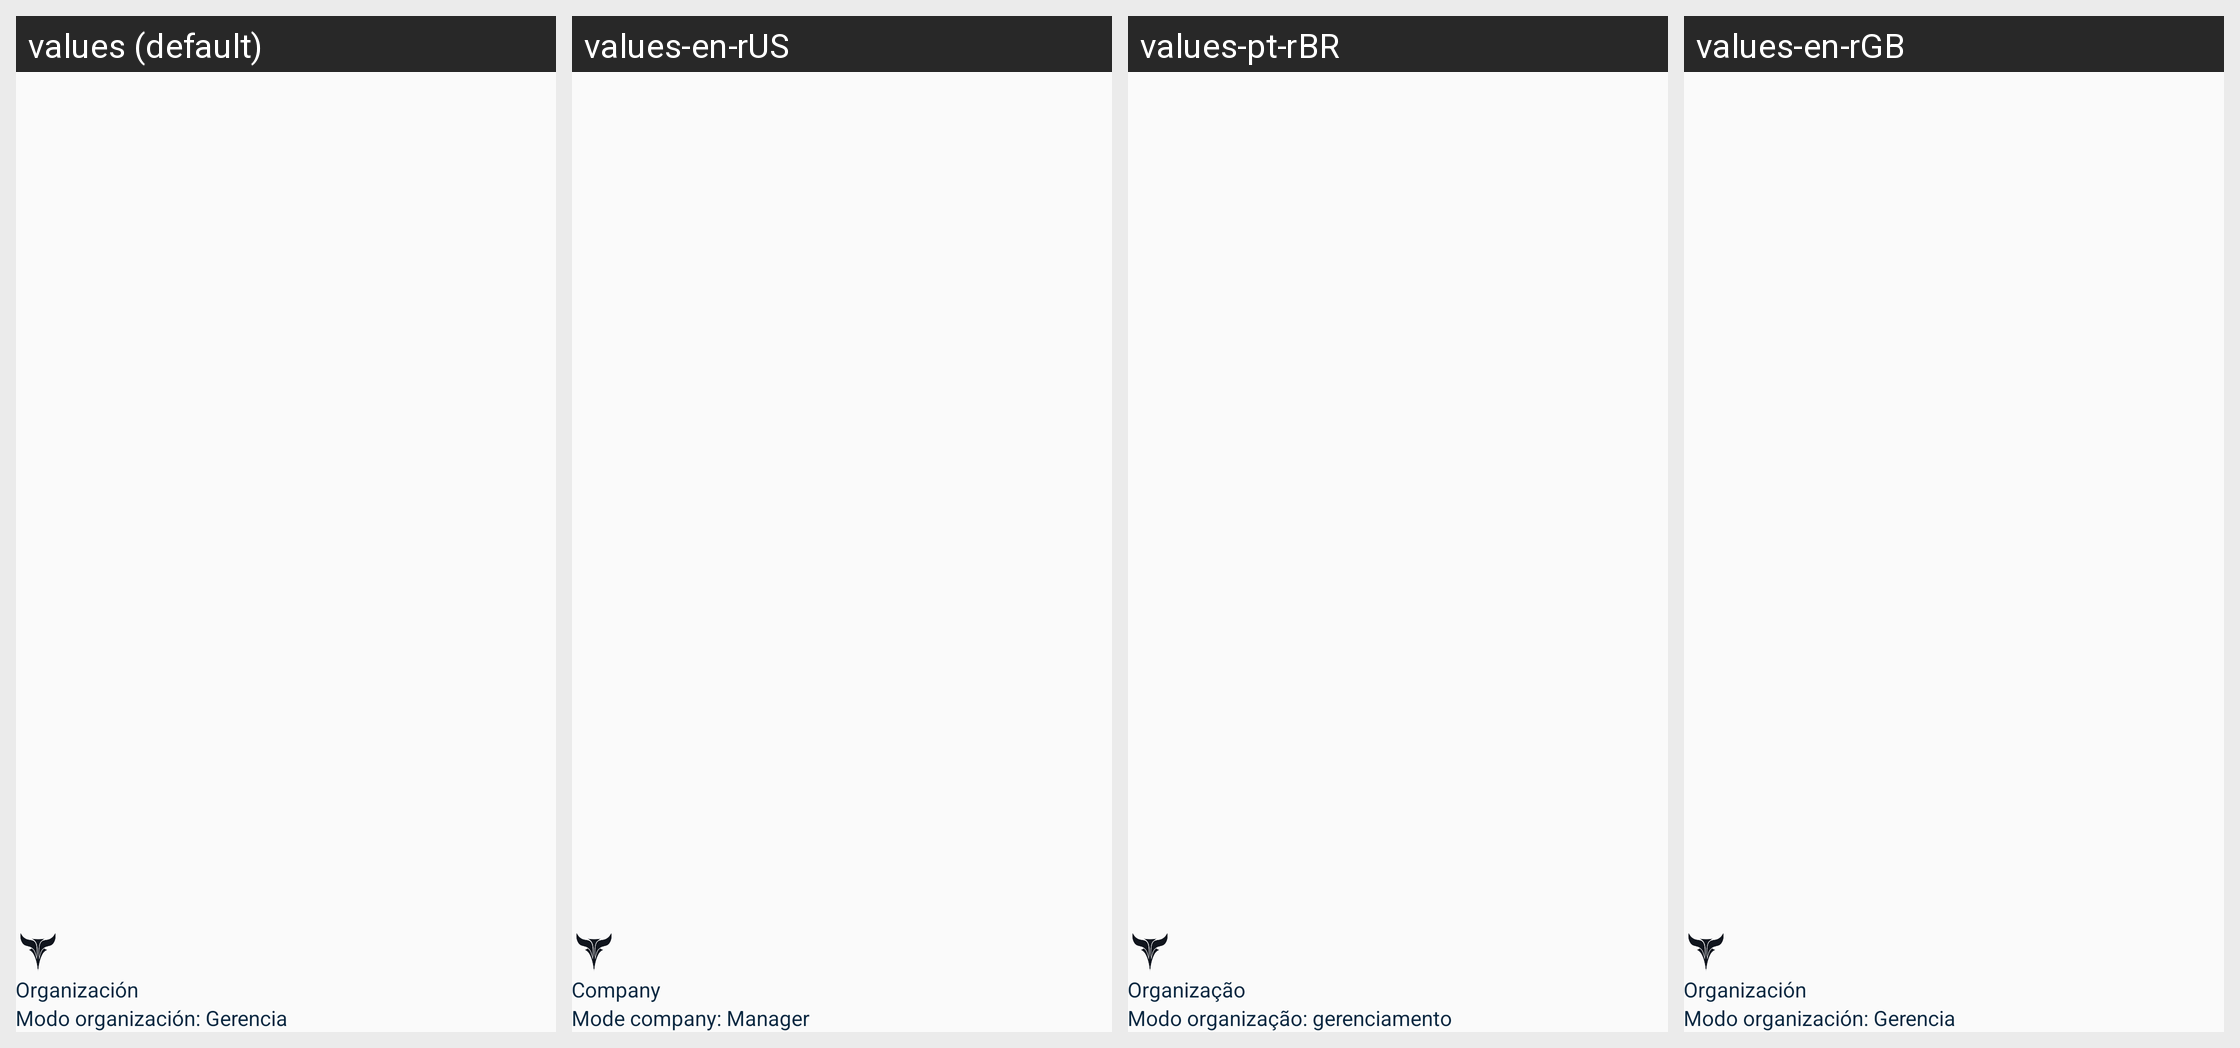

Strings drawn on this Android screen and how each of the app's shown locales translates them:
Android screen res/layout/nav_header_principal_user.xml rendered under 4 locales, left to right: values (default), values-en-rUS, values-pt-rBR, values-en-rGB. Device: Nexus 5 (rendered at 1080×1920; each locale shown at half size, 540×960, under a caption strip naming it); theme AppTheme.
Strings drawn on this screen, with the default value and each locale's value (text and hints the layout hard-codes, and strings that could not be matched under every locale, appear in the picture but are not listed):

nav_1
  values: Organización
  values-en-rUS: Company
  values-pt-rBR: Organização
  values-en-rGB: Organización  [not translated; the default value is used]

nav_2
  values: Modo organización: Gerencia
  values-en-rUS: Mode company: Manager
  values-pt-rBR: Modo organização: gerenciamento
  values-en-rGB: Modo organización: Gerencia  [not translated; the default value is used]
